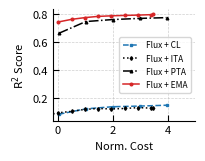
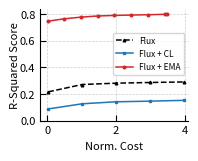

The script that saved these images, in order:
import matplotlib.pyplot as plt
import numpy as np
# Data for plotting
# total_cost_al_tca = [140.4282448, 227.0846794, 313.785018, 400.6151555, 487.4763279, 630.9153907, 718.0240021, 805.1097164]
# accuracy_al_tca = [0.8496, 0.8524, 0.8525, 0.8515, 0.8536, 0.8553, 0.8528, 0.8569]

accuracy_al_tca_v2 = [
    # 0.675351033,
    0.746040372,
    0.764645958,
    0.776946252,
    0.78571453,
    0.789757003,
    0.79263705,
    0.795022208,
    0.798072406,
    0.799986021
]

total_cost_al_tca_v2 = [
    # 481.7843122,
    963.7143715,
    1446.608732,
    1930.066849,
    2414.343889,
    2898.664743,
    3383.050119,
    3868.128111,
    4353.853857,
    4420.998271
]



total_cost_direct = [
    981.4403204,
    1962.880641,
    2944.320961,
    3925.761282,
    4907.201602
]
accuracy_direct = [
    0.087662562,
    0.12612238,
    0.141238439,
    0.14588919,
    0.151914152
]

total_cost_tca = [
    981.4403204,
    1962.880641,
    2944.320961,
    3925.761282,
    4907.201602
]
accuracy_tca = [
    0.665054536,
    0.748795908,
    0.763162748,
    0.771427844,
    0.776907449
]

total_cost_scratch = [
    981.4403204,
    1962.880641,
    2944.320961,
    3925.761282,
    4907.201602
]
accuracy_scratch = [
    0.21594619,
    0.27098489,
    0.28096608,
    0.28611655,
    0.2901934
]

total_cost_EMA_NO_TCA = [
    481.7843122,
    963.7143715,
    1446.608732,
    1930.066849,
    2414.343889,
    2898.664743,
    3383.050119,
    3868.128111,
    4353.853857,
    4420.998271
]
accuracy_EMA_NO_TCA = [
    0.078402585,
    0.097904139,
    0.108240189,
    0.122150517,
    0.128419901,
    0.12546019,
    0.128787761,
    0.134648108,
    0.131383221,
    0.135458767
]


total_cost_al_tca_v2 = np.array(total_cost_al_tca_v2)
total_cost_direct = np.array(total_cost_direct)
total_cost_tca = np.array(total_cost_tca)
total_cost_scratch = np.array(total_cost_scratch)
total_cost_EMA_NO_TCA = np.array(total_cost_EMA_NO_TCA)

total_cost_al_tca_v2 = total_cost_al_tca_v2 / 1000
total_cost_direct = total_cost_direct / 1000
total_cost_tca = total_cost_tca / 1000
total_cost_scratch = total_cost_scratch / 1000
total_cost_EMA_NO_TCA = total_cost_EMA_NO_TCA / 1000

bias = 0.95
total_cost_al_tca_v2 = total_cost_al_tca_v2 - bias
total_cost_direct = total_cost_direct - bias
total_cost_tca = total_cost_tca - bias
total_cost_scratch = total_cost_scratch - bias
total_cost_EMA_NO_TCA = total_cost_EMA_NO_TCA - bias


# total_cost_al_tca_v2 = total_cost_al_tca_v2 / 10
# total_cost_direct = total_cost_direct / 10
# total_cost_tca = total_cost_tca / 10
# total_cost_scratch = total_cost_scratch / 10
# total_cost_EMA_NO_TCA = total_cost_EMA_NO_TCA / 10


# def plot_accuracy_vs_cost_old():
#     plt.figure(figsize=(2.1, 1.75))  # Adjusted size for consistency with the bar chart
#     ax = plt.gca()  # Get current axes

#     font_size = 8
#     line_width = 1.1
#     marker_size = 1.9
#     base_color = '#FFA500'  # Orange color in HEX

#     # Define different line styles and markers for differentiation
#     line_styles = ['-', '--', '-.', ':']
#     markers = ['o', 's', '^', 'd']


    
#     # Plot each method with customized styles
#     plt.plot(total_cost_al_tca_v2 , accuracy_al_tca_v2, label="Flux + EMA", 
#              marker=markers[0], linestyle=line_styles[0], color=base_color, linewidth=line_width, markersize=marker_size)

#     plt.plot(total_cost_direct , accuracy_direct, label="Flux + CL", 
#              marker=markers[1], linestyle=line_styles[1], color=base_color, linewidth=line_width, markersize=marker_size)
#     plt.plot(total_cost_scratch , accuracy_scratch, label="TCA", marker=markers[2], linestyle=line_styles[2], color="black", linewidth=line_width, markersize=marker_size)

#     plt.plot(total_cost_tca , accuracy_tca, label="Flux + PTA", 
#              marker=markers[2], linestyle=line_styles[2], color="black", linewidth=line_width, markersize=marker_size)

#     plt.plot(total_cost_EMA_NO_TCA , accuracy_EMA_NO_TCA, label="Flux + ITA", 
#              marker=markers[3], linestyle=line_styles[3], color="black", linewidth=line_width, markersize=marker_size)

#     # Label axes
#     plt.xlabel("Total Cost(s)", fontsize=font_size)
#     plt.ylabel("Model Accuracy (%)", fontsize=font_size)

#     # Customize ticks
#     plt.xticks(fontsize=font_size)
#     plt.yticks(fontsize=font_size)

#     # Customize ticks and spines
#     ax.tick_params(axis='both', which='major', labelsize=font_size, direction='in', length=4)
#     ax.spines['top'].set_visible(False)
#     ax.spines['right'].set_visible(False)

#     # Add gridlines
#     plt.grid(axis='both', linestyle='--', alpha=0.6, linewidth=0.5)

#     # Add legend
#     plt.legend(fontsize=font_size-3)

#     plt.tight_layout()
#     # Save the plot in both PDF and PNG formats
#     plt.savefig('BREAK_DOWN.pdf', format='pdf', dpi=300, bbox_inches='tight', pad_inches=0.0)
#     plt.savefig('BREAK_DOWN.png', format='png', dpi=300, bbox_inches='tight', pad_inches=0.0)
#     plt.show()

# import matplotlib.pyplot as plt
# import numpy as np

# # Data
# accuracy_al_tca_v2 = [
#     0.675351033, 0.746040372, 0.764645958, 0.776946252, 0.78571453,
#     0.789757003, 0.79263705, 0.795022208, 0.798072406, 0.799986021
# ]
# total_cost_al_tca_v2 = [
#     481.7843122, 963.7143715, 1446.608732, 1930.066849, 2414.343889,
#     2898.664743, 3383.050119, 3868.128111, 4353.853857, 4420.998271
# ]

# accuracy_direct = [
#     0.087662562, 0.12612238, 0.141238439, 0.14588919, 0.151914152
# ]
# total_cost_direct = [
#     981.4403204, 1962.880641, 2944.320961, 3925.761282, 4907.201602
# ]

# accuracy_scratch = [
#     0.21594619, 0.27098489, 0.28096608, 0.28611655, 0.2901934
# ]
# total_cost_scratch = [
#     981.4403204, 1962.880641, 2944.320961, 3925.761282, 4907.201602
# ]

import matplotlib.pyplot as plt
import numpy as np

def plot_accuracy_vs_cost_old():
    plt.figure(figsize=(2.1, 1.75), dpi=300)  # 调整图表大小
    ax = plt.gca()  # 获取当前坐标轴

    font_size = 8
    line_width = 1.1
    marker_size = 1.9

    # 定义不同的线条样式和标记
    base_color = '#FFA500'  # 橙色
    # 保持统一的颜色和样式设置
    line_styles = ['-', '--', '-.', ':']
    markers = ['o', 's', '^', 'd']

    # 绘制每种方法，并根据模板设置颜色、线条和标记样式


    plt.plot(total_cost_direct, accuracy_direct, label="Flux + CL", 
             marker=markers[1], linestyle=line_styles[1], color='#1f77b4', linewidth=line_width, markersize=marker_size)

    # plt.plot(total_cost_scratch, accuracy_scratch, label="TCA", 
    #          marker=markers[2], linestyle=line_styles[2], color="black", linewidth=line_width, markersize=marker_size)

    plt.plot(total_cost_EMA_NO_TCA, accuracy_EMA_NO_TCA, label="Flux + ITA", 
             marker=markers[3], linestyle=line_styles[3], color="black", linewidth=line_width, markersize=marker_size)

    plt.plot(total_cost_tca, accuracy_tca, label="Flux + PTA", 
             marker=markers[2], linestyle=line_styles[2], color="black", linewidth=line_width, markersize=marker_size)

    plt.plot(total_cost_al_tca_v2, accuracy_al_tca_v2, label="Flux + EMA", 
             marker=markers[0], linestyle=line_styles[0], color='#d62728', linewidth=line_width, markersize=marker_size)

    # 设置轴标签
    plt.xlabel("Norm. Cost", fontsize=font_size)
    plt.ylabel(f'$\\mathrm{{R}}^2$ Score', fontsize=font_size)

    # 设置刻度字体大小
    plt.xticks(fontsize=font_size)
    plt.yticks(fontsize=font_size)

    # 自定义坐标轴
    ax.tick_params(axis='both', which='major', labelsize=font_size, direction='in', length=4)
    ax.spines['top'].set_visible(False)
    ax.spines['right'].set_visible(False)

    # 添加网格线
    plt.grid(axis='both', linestyle='--', alpha=0.6, linewidth=0.5)

    plt.xlim(-0.2, 5)

    # 添加图例
    plt.legend(fontsize=font_size - 2)

    # 调整布局
    plt.tight_layout()

    # 保存图片
    plt.savefig('FLUX_BREAK_DOWN.pdf', format='pdf', dpi=300, bbox_inches='tight', pad_inches=0.0)
    plt.savefig('FLUX_BREAK_DOWN.png', format='png', dpi=300, bbox_inches='tight', pad_inches=0.0)

    # 显示图表
    plt.show()

# 调用绘图函数
plot_accuracy_vs_cost_old()

# Plotting
def plot_accuracy_vs_cost():
    plt.figure(figsize=(2.1, 1.75), dpi=300)
    font_size = 8
    line_width = 1.1
    marker_size = 1.9

    # Plot Scratch (black dashed line)
    plt.plot(
        total_cost_scratch, accuracy_scratch,
        label="Flux", color='black', linestyle='--', marker='^',
        linewidth=line_width, markersize=marker_size
    )

    # Plot Direct (blue solid line)
    plt.plot(
        total_cost_direct, accuracy_direct,
        label="Flux + CL", color='#1f77b4', linestyle='-', marker='s',
        linewidth=line_width, markersize=marker_size
    )
    
    # Plot EMA (red solid line)
    plt.plot(
        total_cost_al_tca_v2, accuracy_al_tca_v2,
        label="Flux + EMA", color='#d62728', linestyle='-', marker='o',
        linewidth=line_width, markersize=marker_size
    )



    # Labels
    plt.xlabel("Norm. Cost", fontsize=font_size)
    plt.ylabel('R-Squared Score', fontsize=font_size, labelpad=0)

    # Ticks
    plt.xticks(fontsize=font_size)
    # plt.yticks(fontsize=font_size, [0, 0.2, 0.4, 0.6, 0.8])
    # y轴上刻度是0 0.2 0.4 。。。
    plt.yticks([0, 0.2, 0.4, 0.6, 0.8], fontsize=font_size)




    # Customize axes
    ax = plt.gca()
    ax.spines['top'].set_visible(False)
    ax.spines['right'].set_visible(False)
    ax.tick_params(axis='both', direction='in', length=4)

    # Grid and legend
    plt.grid(axis='both', linestyle='--', alpha=0.6, linewidth=0.5)
    plt.legend(fontsize=font_size-2, loc='center right')

    # legend move up a little
    plt.legend(fontsize=font_size-2, loc='center right', bbox_to_anchor=(1, 0.6))

    plt.xlim(-0.2, 4.1)

    # plt.subplots_adjust(left=0.2)  # 试着把 0.1 改成 0.2 或更大
    plt.tight_layout()

    # Save the plot
    plt.savefig('FLUX_accuracy_vs_cost.pdf', format='pdf', dpi=300, bbox_inches='tight', pad_inches=0.0)
    plt.savefig('FLUX_accuracy_vs_cost.png', format='png', dpi=300, bbox_inches='tight', pad_inches=0.0)

    # Show the plot
    plt.show()

# Call the function
# plot_accuracy_vs_cost()
# # Call the function to plot
plot_accuracy_vs_cost()
# plot_accuracy_vs_cost_old()
